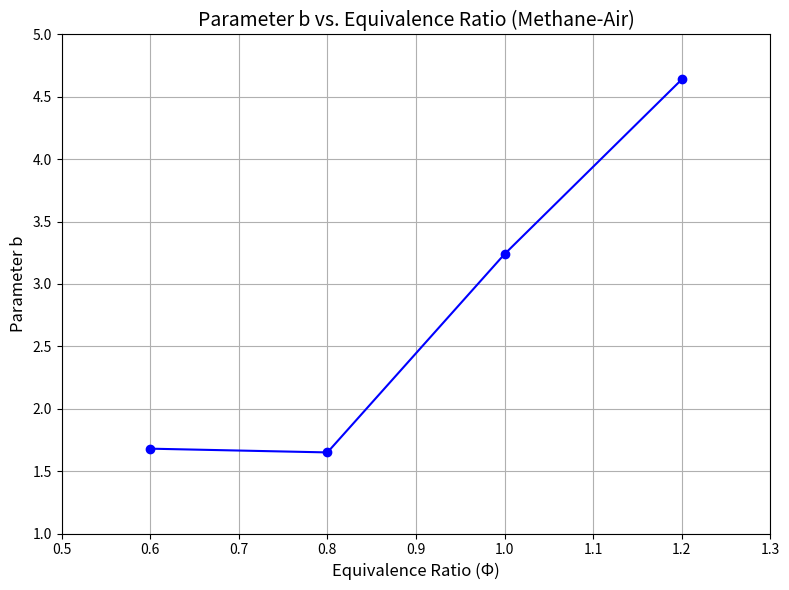

Recreate this plot in Python.
import matplotlib.pyplot as plt

# 数据
phi = [0.6, 0.8, 1.0, 1.2]
b = [1.68, 1.65, 3.24, 4.64]

# 绘制图像
plt.figure(figsize=(8, 6))  # 设置图像大小
plt.plot(phi, b, marker='o', linestyle='-', color='blue')  # 绘制折线图，添加数据点

# 添加标题和标签
plt.title('Parameter b vs. Equivalence Ratio (Methane-Air)', fontsize=14)
plt.xlabel('Equivalence Ratio (Φ)', fontsize=12)
plt.ylabel('Parameter b', fontsize=12)

# 设置坐标轴范围
plt.xlim(0.5, 1.3)
plt.ylim(1.0, 5.0)

# 添加网格线
plt.grid(True)

# 显示图像
plt.tight_layout()  # 调整布局，防止标签重叠
plt.show()
